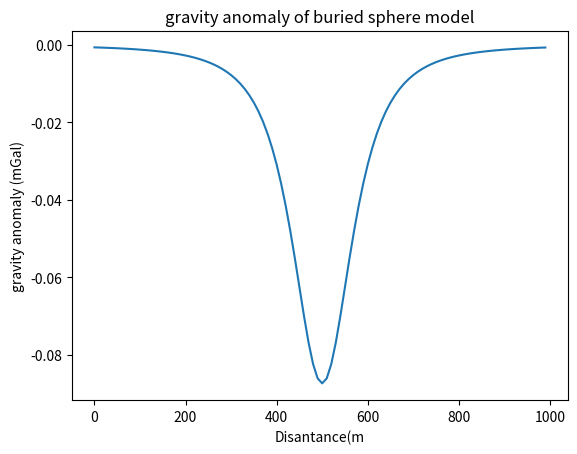
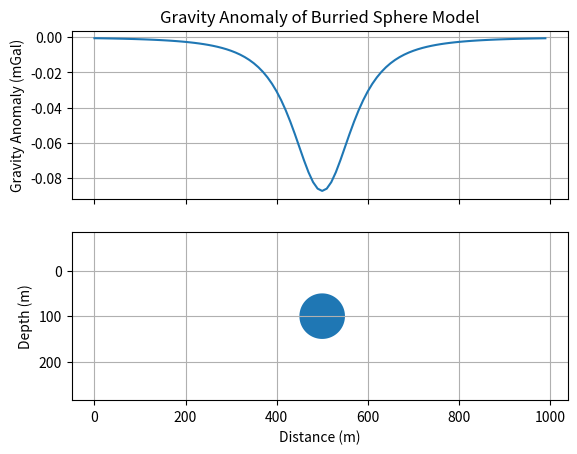

Here is the Python script that generated these plots, in order:
import numpy as np
import matplotlib.pyplot as plt
#Diketahui
rho = -250
r = 50
z = 100
L = 1000
dL = 10
S = 500
# G = 6.673*(10**-11)
v = 4/3*np.pi*(r**3)

G = 6.673 * 1e-11 # Gravitational Constant
dx = np.arange(0, L, dL) # Matrix of station location
x = dx - S # Horizontal distance of station to sphere
m = x**2 + z**2
n = m ** 1.5
g = G * rho * v *z / n * 1e5 # m/s^2 -> mGal
print(g)
print(n)

plt.plot(dx,g)
plt.title ('gravity anomaly of buried sphere model')
plt.ylabel('gravity anomaly (mGal)')
plt.xlabel('Disantance(m')
plt.show()

p = np.arange(0, 360, 1)  # angle in degree
q = np.array(p * np.pi / 180)  # angle in radian

fig, (ax1, ax2) = plt.subplots(2, 1, sharex = True)
ax1.plot(dx, g, "-")
ax1.grid()
ax1.set_ylabel("Gravity Anomaly (mGal)")
ax1.set_title("Gravity Anomaly of Burried Sphere Model")

ax2.fill(r * np.cos(q) + S, r * np.sin(q) + z, "-")
ax2.axis('equal')
ax2.invert_yaxis()
ax2.grid()
ax2.set_xlabel("Distance (m)")
ax2.set_ylabel("Depth (m)")
plt.show()

